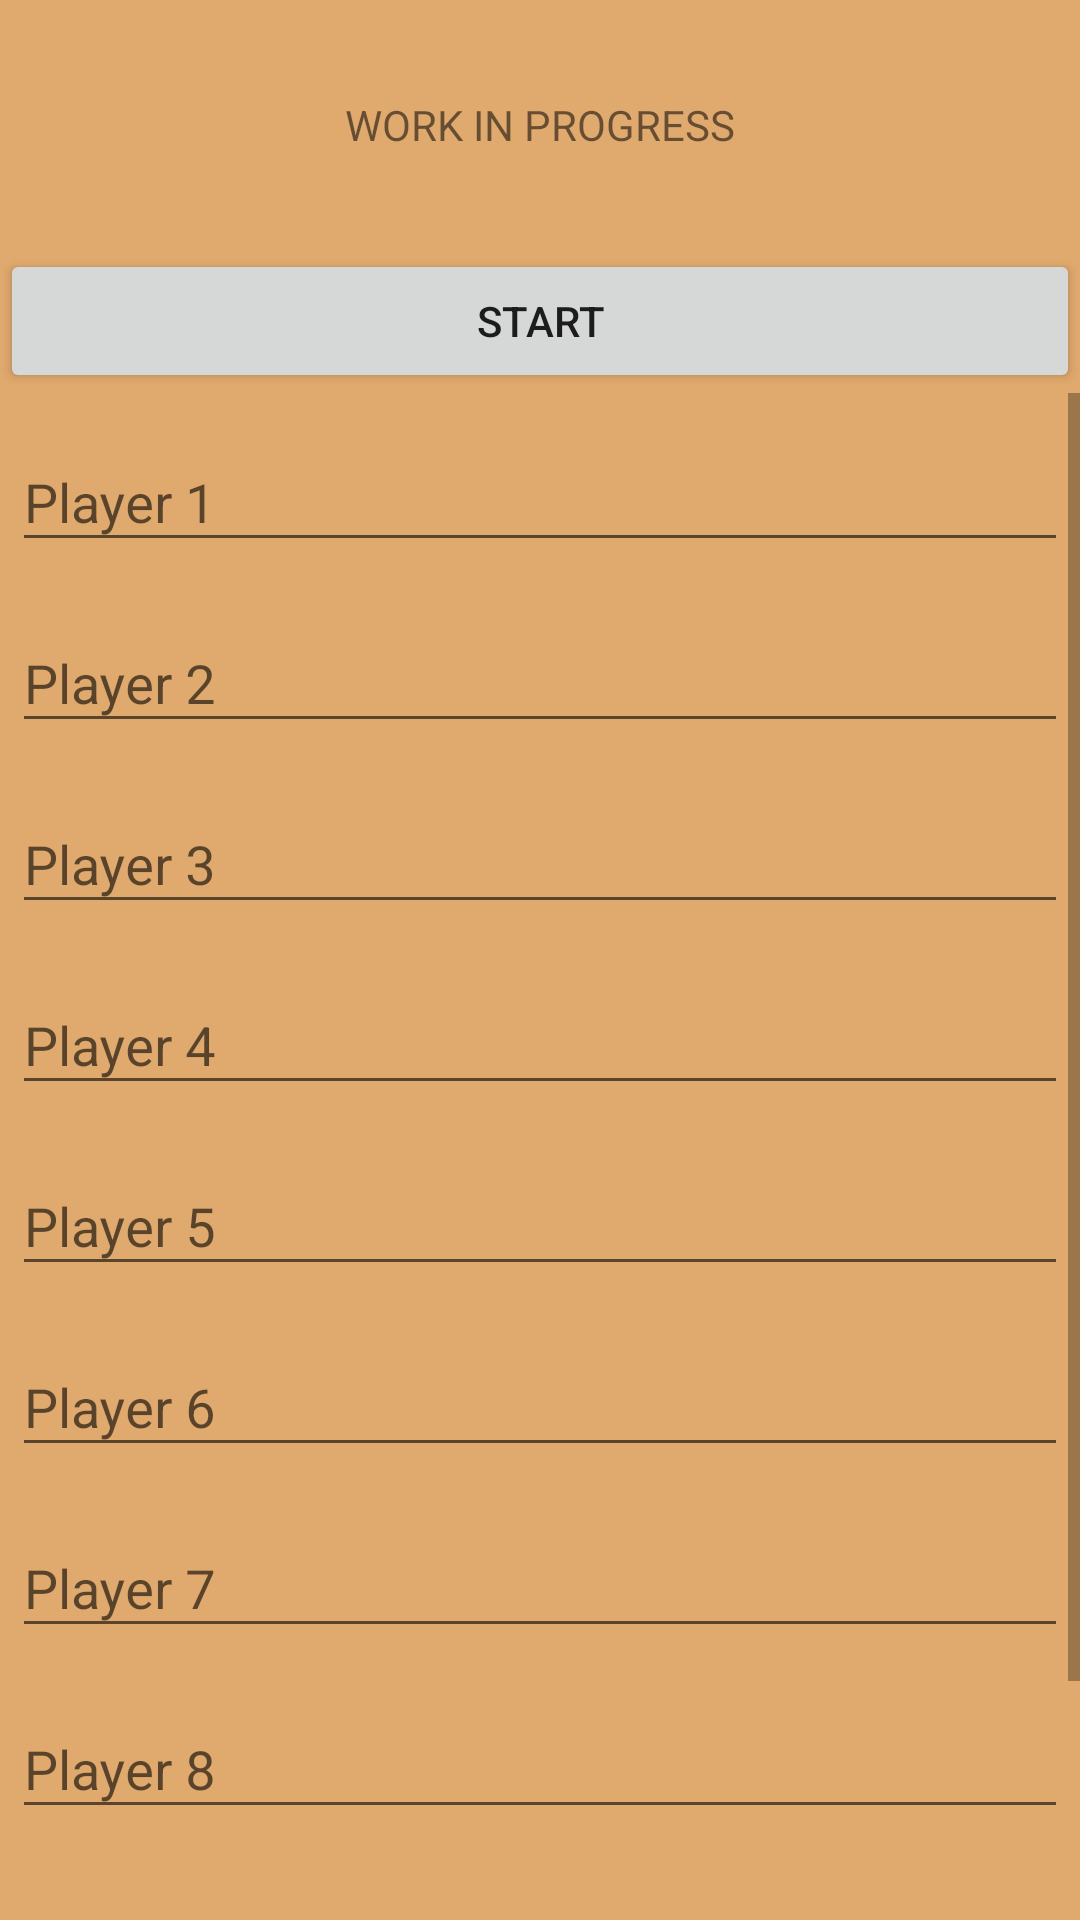

Write the Android layout XML for this screen, with the resource values it uses.
<!-- AndroidManifest.xml: application theme AppTheme.NoActionBar -->
<!-- res/layout/activity_add_players.xml -->
<?xml version="1.0" encoding="utf-8"?>
<LinearLayout xmlns:android="http://schemas.android.com/apk/res/android"
    xmlns:app="http://schemas.android.com/apk/res-auto"
    xmlns:tools="http://schemas.android.com/tools"
    android:layout_width="match_parent"
    android:layout_height="match_parent"
    android:background="@color/backgroundYellow"
    android:orientation="vertical"
    tools:context=".AddPlayersActivity">

    <TextView
        android:id="@+id/textView4"
        android:layout_width="match_parent"
        android:layout_height="wrap_content"
        android:gravity="center"
        android:paddingTop="32dp"
        android:paddingBottom="32dp"
        android:text="WORK IN PROGRESS" />

    <Button
        android:id="@+id/button"
        android:layout_width="match_parent"
        android:layout_height="wrap_content"
        android:onClick="onStartPressed"
        android:text="@string/start" />

    <ScrollView
        android:id="@+id/scrollView"
        android:layout_width="match_parent"
        android:layout_height="match_parent">

        <LinearLayout
            android:layout_width="match_parent"
            android:layout_height="wrap_content"
            android:orientation="vertical">

            <android.support.design.widget.TextInputLayout
                android:id="@+id/player1Input"
                android:layout_width="match_parent"
                android:layout_height="wrap_content"
                android:hint="Player 1"
                android:padding="4dp">

                <android.support.design.widget.TextInputEditText
                    android:layout_width="match_parent"
                    android:layout_height="wrap_content"
                    android:inputType="text"
                    android:maxLines="1" />
            </android.support.design.widget.TextInputLayout>

            <android.support.design.widget.TextInputLayout
                android:id="@+id/player2Input"
                android:layout_width="match_parent"
                android:layout_height="wrap_content"
                android:hint="Player 2"
                android:padding="4dp"
                tools:visibility="visible">

                <android.support.design.widget.TextInputEditText
                    android:layout_width="match_parent"
                    android:layout_height="wrap_content"
                    android:inputType="text"
                    android:maxLines="1" />
            </android.support.design.widget.TextInputLayout>

            <android.support.design.widget.TextInputLayout
                android:id="@+id/player3Input"
                android:layout_width="match_parent"
                android:layout_height="wrap_content"
                android:hint="Player 3"
                android:padding="4dp">

                <android.support.design.widget.TextInputEditText
                    android:layout_width="match_parent"
                    android:layout_height="wrap_content"
                    android:inputType="text"
                    android:maxLines="1" />
            </android.support.design.widget.TextInputLayout>

            <android.support.design.widget.TextInputLayout
                android:id="@+id/player4Input"
                android:layout_width="match_parent"
                android:layout_height="wrap_content"
                android:hint="Player 4"
                android:padding="4dp">

                <android.support.design.widget.TextInputEditText
                    android:layout_width="match_parent"
                    android:layout_height="wrap_content"
                    android:inputType="text"
                    android:maxLines="1" />
            </android.support.design.widget.TextInputLayout>

            <android.support.design.widget.TextInputLayout
                android:id="@+id/player5Input"
                android:layout_width="match_parent"
                android:layout_height="wrap_content"
                android:hint="Player 5"
                android:padding="4dp">

                <android.support.design.widget.TextInputEditText
                    android:layout_width="match_parent"
                    android:layout_height="wrap_content"
                    android:inputType="text"
                    android:maxLines="1" />
            </android.support.design.widget.TextInputLayout>

            <android.support.design.widget.TextInputLayout
                android:id="@+id/player6Input"
                android:layout_width="match_parent"
                android:layout_height="wrap_content"
                android:hint="Player 6"
                android:padding="4dp">

                <android.support.design.widget.TextInputEditText
                    android:layout_width="match_parent"
                    android:layout_height="wrap_content"
                    android:inputType="text"
                    android:maxLines="1" />
            </android.support.design.widget.TextInputLayout>

            <android.support.design.widget.TextInputLayout
                android:id="@+id/player7Input"
                android:layout_width="match_parent"
                android:layout_height="wrap_content"
                android:hint="Player 7"
                android:padding="4dp">

                <android.support.design.widget.TextInputEditText
                    android:layout_width="match_parent"
                    android:layout_height="wrap_content"
                    android:inputType="text"
                    android:maxLines="1" />
            </android.support.design.widget.TextInputLayout>

            <android.support.design.widget.TextInputLayout
                android:id="@+id/player8Input"
                android:layout_width="match_parent"
                android:layout_height="wrap_content"
                android:hint="Player 8"
                android:padding="4dp">

                <android.support.design.widget.TextInputEditText
                    android:layout_width="match_parent"
                    android:layout_height="wrap_content"
                    android:inputType="text"
                    android:maxLines="1" />
            </android.support.design.widget.TextInputLayout>

            <android.support.design.widget.TextInputLayout
                android:id="@+id/player9Input"
                android:layout_width="match_parent"
                android:layout_height="wrap_content"
                android:hint="Player 9"
                android:padding="4dp">

                <android.support.design.widget.TextInputEditText
                    android:layout_width="match_parent"
                    android:layout_height="wrap_content"
                    android:inputType="text"
                    android:maxLines="1" />
            </android.support.design.widget.TextInputLayout>

            <android.support.design.widget.TextInputLayout
                android:id="@+id/player10Input"
                android:layout_width="match_parent"
                android:layout_height="wrap_content"
                android:hint="Player 10"
                android:padding="4dp">

                <android.support.design.widget.TextInputEditText
                    android:layout_width="match_parent"
                    android:layout_height="wrap_content"
                    android:inputType="text"
                    android:maxLines="1" />
            </android.support.design.widget.TextInputLayout>

        </LinearLayout>
    </ScrollView>

</LinearLayout>
<!-- resources referenced by this layout -->
<resources>
  <color name="backgroundYellow">#e0a96d</color>
  <string name="start">START</string>
  <style name="AppTheme.NoActionBar" parent="Theme.AppCompat.Light.DarkActionBar">
          <item name="windowActionBar">false</item>
          <item name="windowNoTitle">true</item>
          <item name="android:windowFullscreen">true</item>
          
          <item name="colorPrimary">@color/backgroundOrange</item>
          <item name="colorPrimaryDark">@color/secretGray</item>
          <item name="colorAccent">@color/secretWhite</item>
          <item name="playerListTextStyle">@style/PlayerResultStyle</item>
      </style>
  <color name="backgroundOrange">#ca714d</color>
  <color name="secretGray">#373633</color>
  <color name="secretWhite">#f3e5c3</color>
  <style name="PlayerResultStyle">
          <item name="android:textColor">@color/secretGray</item>
          <item name="android:layout_width">match_parent</item>
          <item name="android:layout_height">wrap_content</item>
          <item name="android:textAlignment">center</item>
          <item name="android:textSize">18sp</item>
          <item name="android:fontFamily">@font/rokkitt_bold</item>
      </style>
</resources>
